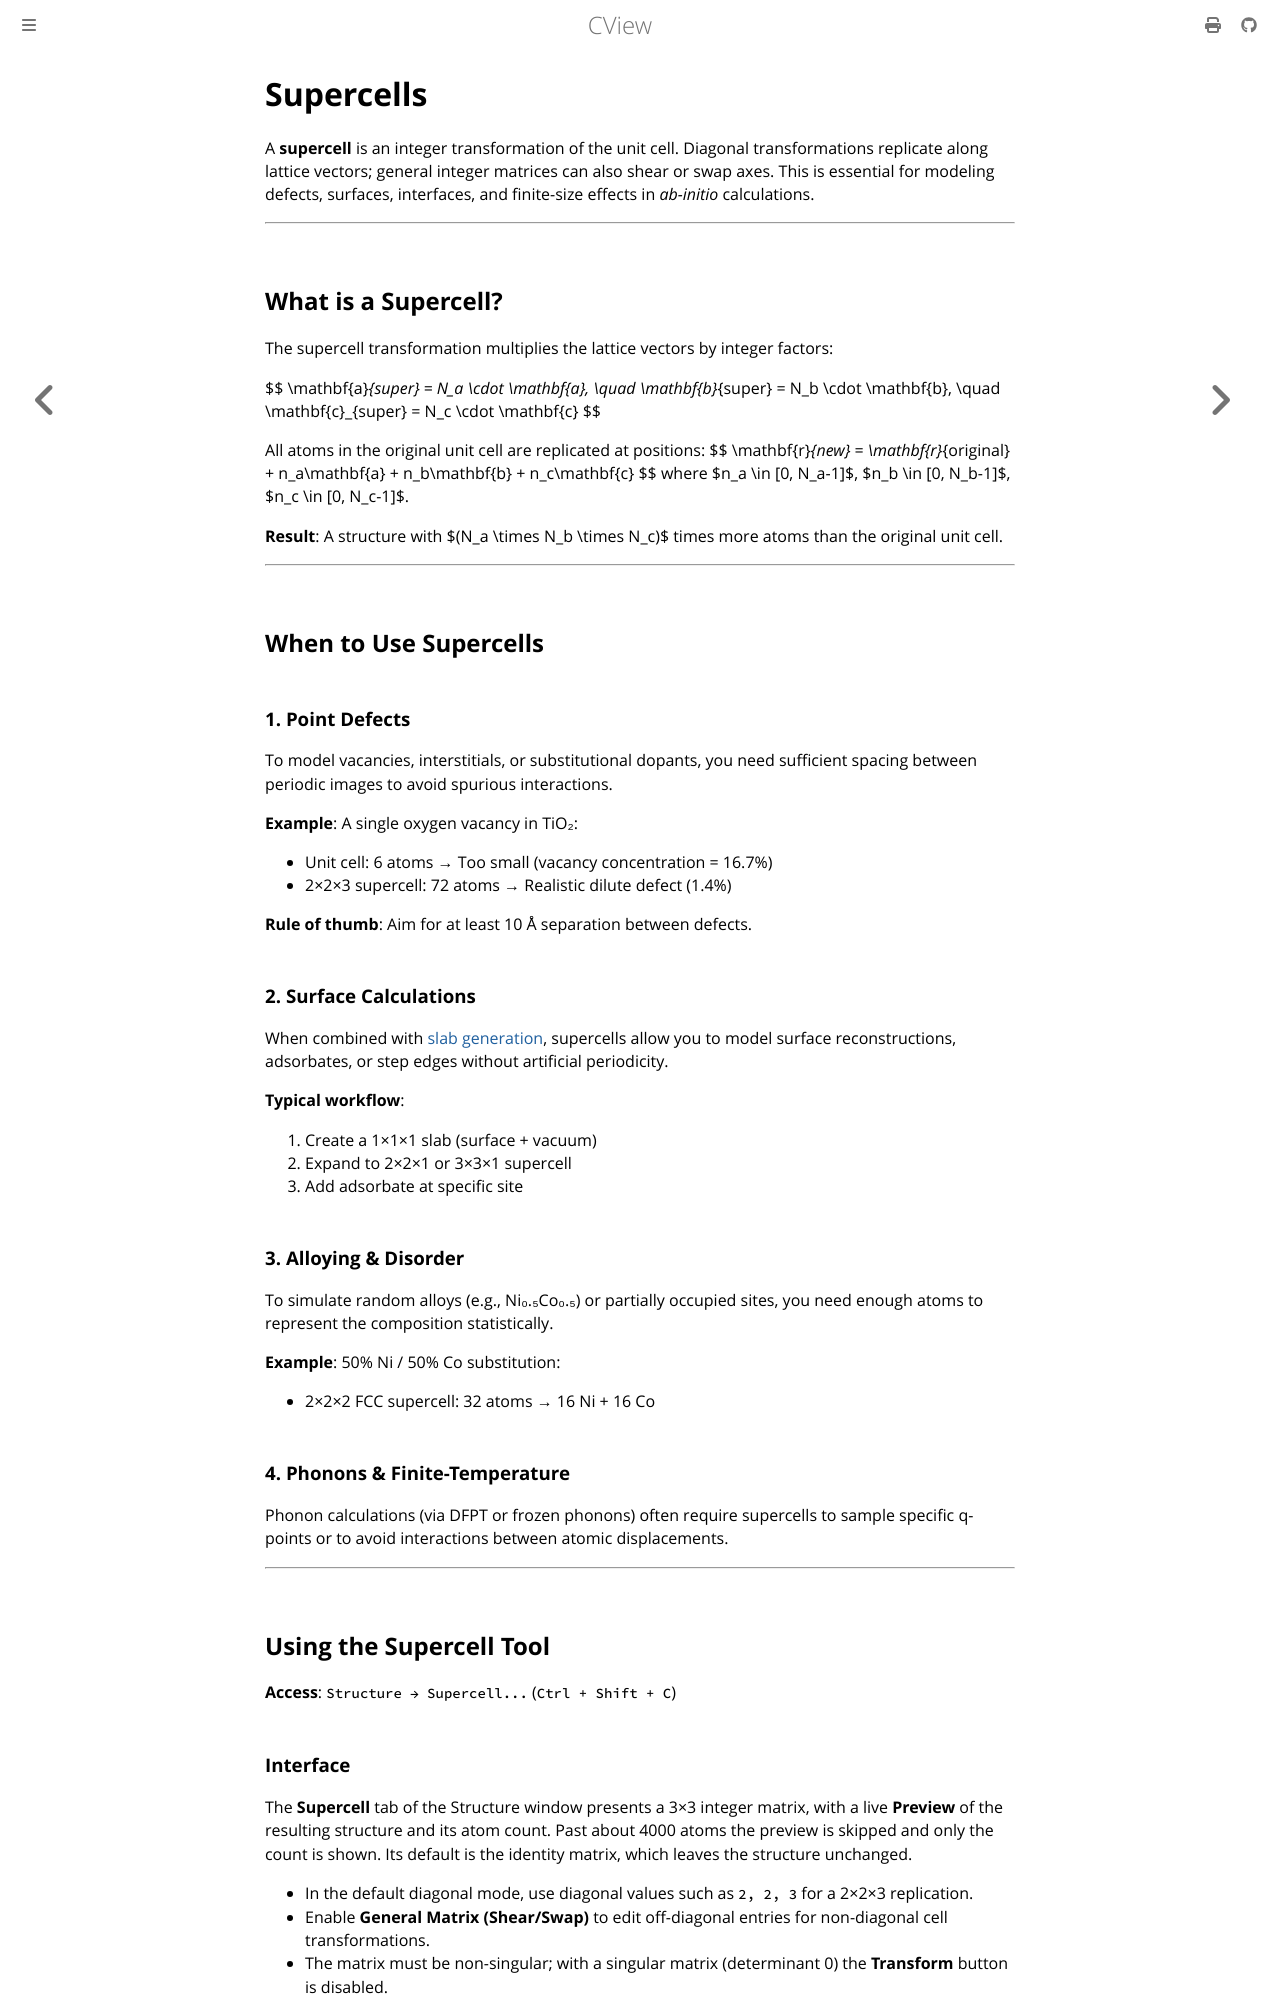

repository: mavensgroup/cview · page: guide/supercells.html · generator: mdbook

# Supercells

A **supercell** is an integer transformation of the unit cell. Diagonal transformations replicate along lattice vectors; general integer matrices can also shear or swap axes. This is essential for modeling defects, surfaces, interfaces, and finite-size effects in *ab-initio* calculations.

---

## What is a Supercell?

The supercell transformation multiplies the lattice vectors by integer factors:

$$
\mathbf{a}_{super} = N_a \cdot \mathbf{a}, \quad
\mathbf{b}_{super} = N_b \cdot \mathbf{b}, \quad
\mathbf{c}_{super} = N_c \cdot \mathbf{c}
$$

All atoms in the original unit cell are replicated at positions:
$$
\mathbf{r}_{new} = \mathbf{r}_{original} + n_a\mathbf{a} + n_b\mathbf{b} + n_c\mathbf{c}
$$
where $n_a \in [0, N_a-1]$, $n_b \in [0, N_b-1]$, $n_c \in [0, N_c-1]$.

**Result**: A structure with $(N_a \times N_b \times N_c)$ times more atoms than the original unit cell.

---

## When to Use Supercells

### 1. **Point Defects**

To model vacancies, interstitials, or substitutional dopants, you need sufficient spacing between periodic images to avoid spurious interactions.

**Example**: A single oxygen vacancy in TiO₂:
- Unit cell: 6 atoms → Too small (vacancy concentration = 16.7%)
- 2×2×3 supercell: 72 atoms → Realistic dilute defect (1.4%)

**Rule of thumb**: Aim for at least 10 Å separation between defects.

### 2. **Surface Calculations**

When combined with [slab generation](slabs.md), supercells allow you to model surface reconstructions, adsorbates, or step edges without artificial periodicity.

**Typical workflow**:
1. Create a 1×1×1 slab (surface + vacuum)
2. Expand to 2×2×1 or 3×3×1 supercell
3. Add adsorbate at specific site

### 3. **Alloying & Disorder**

To simulate random alloys (e.g., Ni₀.₅Co₀.₅) or partially occupied sites, you need enough atoms to represent the composition statistically.

**Example**: 50% Ni / 50% Co substitution:
- 2×2×2 FCC supercell: 32 atoms → 16 Ni + 16 Co

### 4. **Phonons & Finite-Temperature**

Phonon calculations (via DFPT or frozen phonons) often require supercells to sample specific q-points or to avoid interactions between atomic displacements.

---

## Using the Supercell Tool

**Access**: `Structure → Supercell...` (`Ctrl + Shift + C`)
